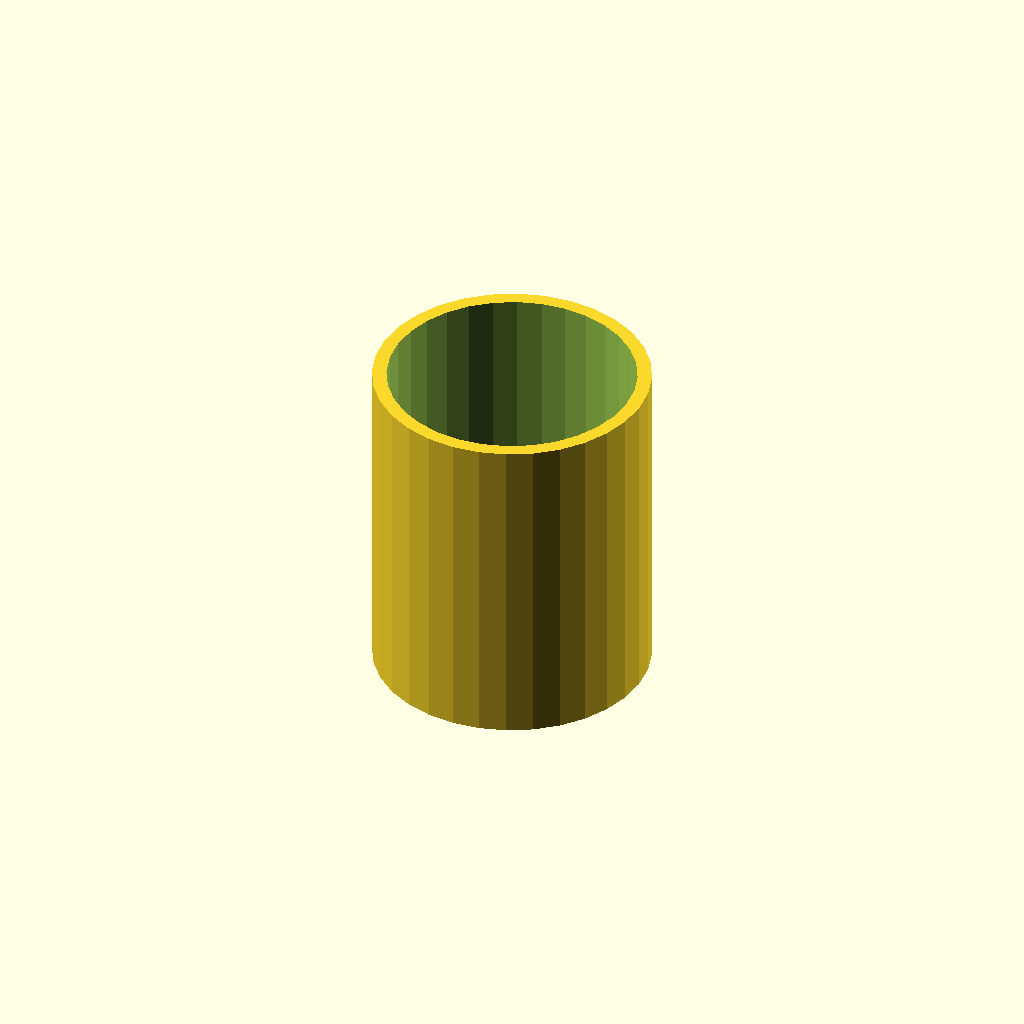
Cell 1: the model at its default parameters.
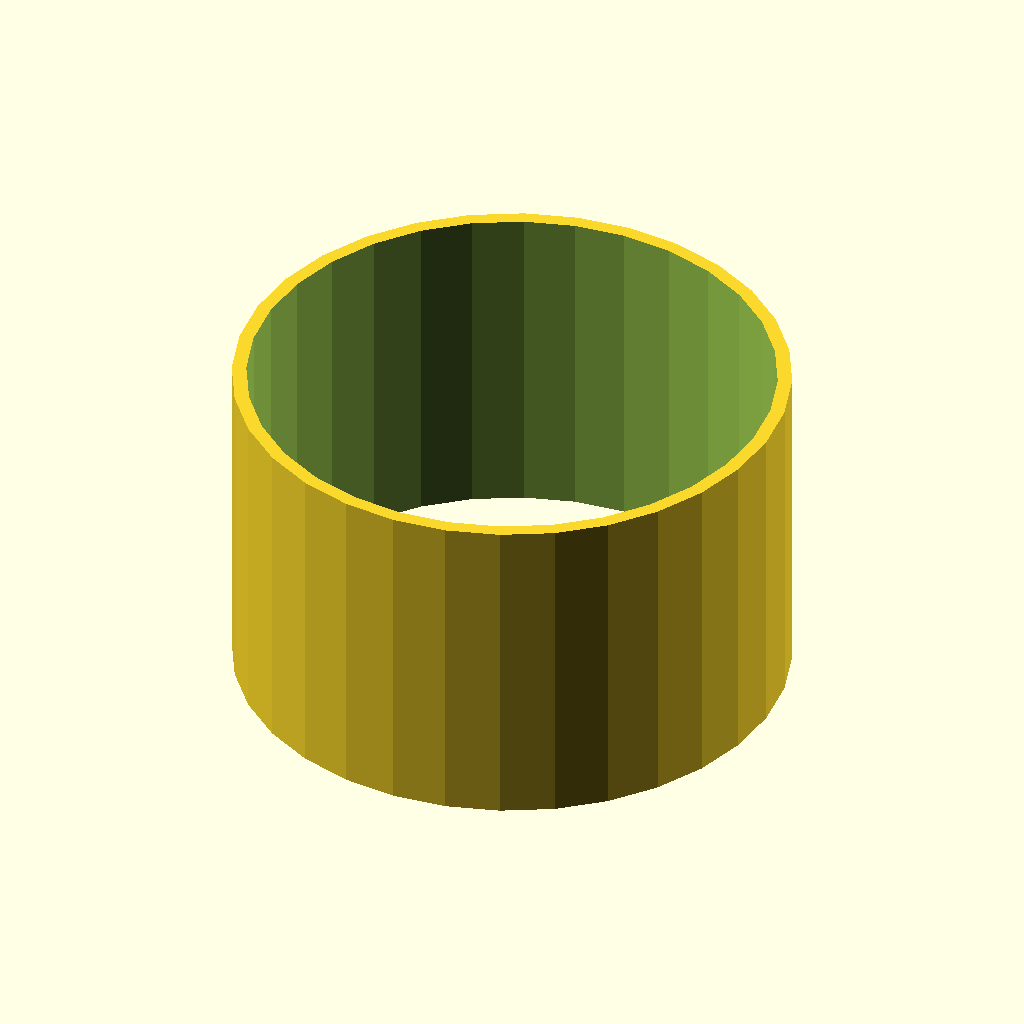
Cell 2: tube_od = 50 (everything else at default).
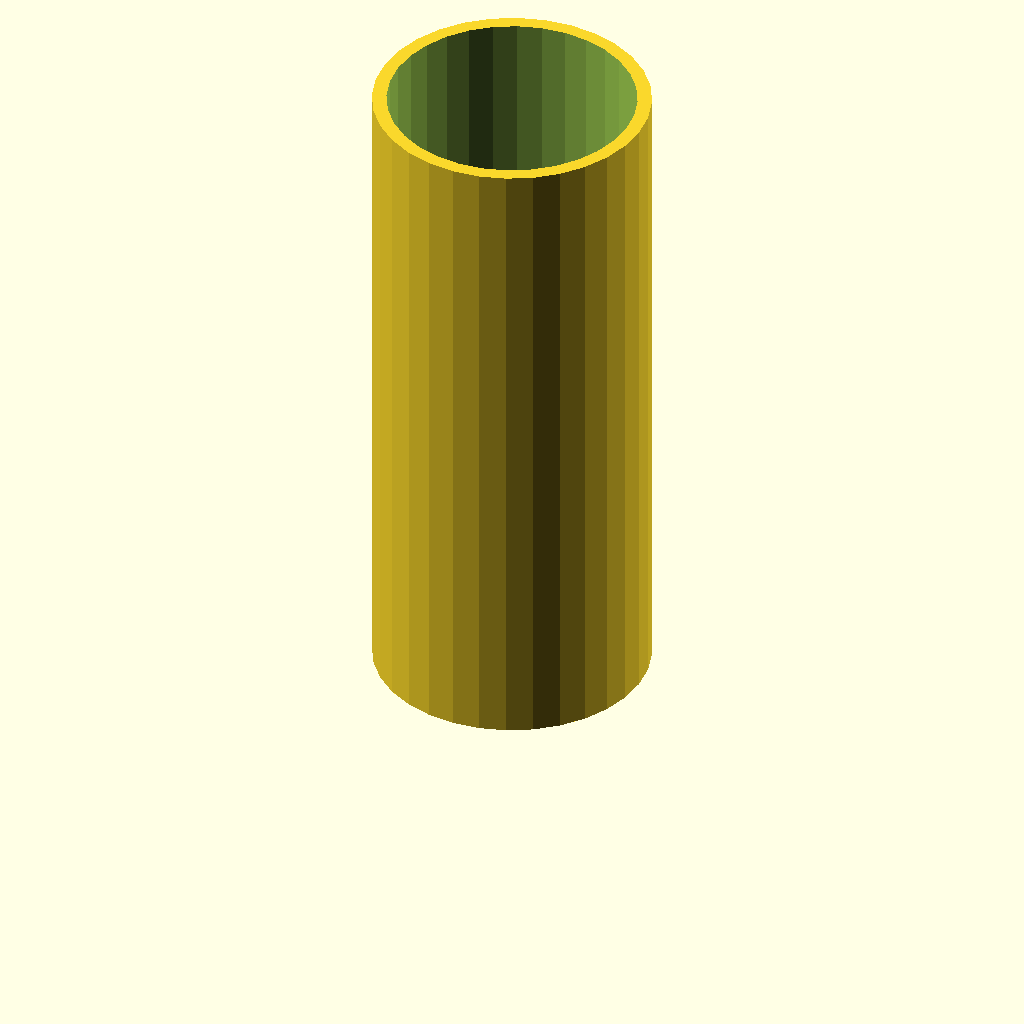
Cell 3 — tube_h set to 60, the other parameters unchanged.
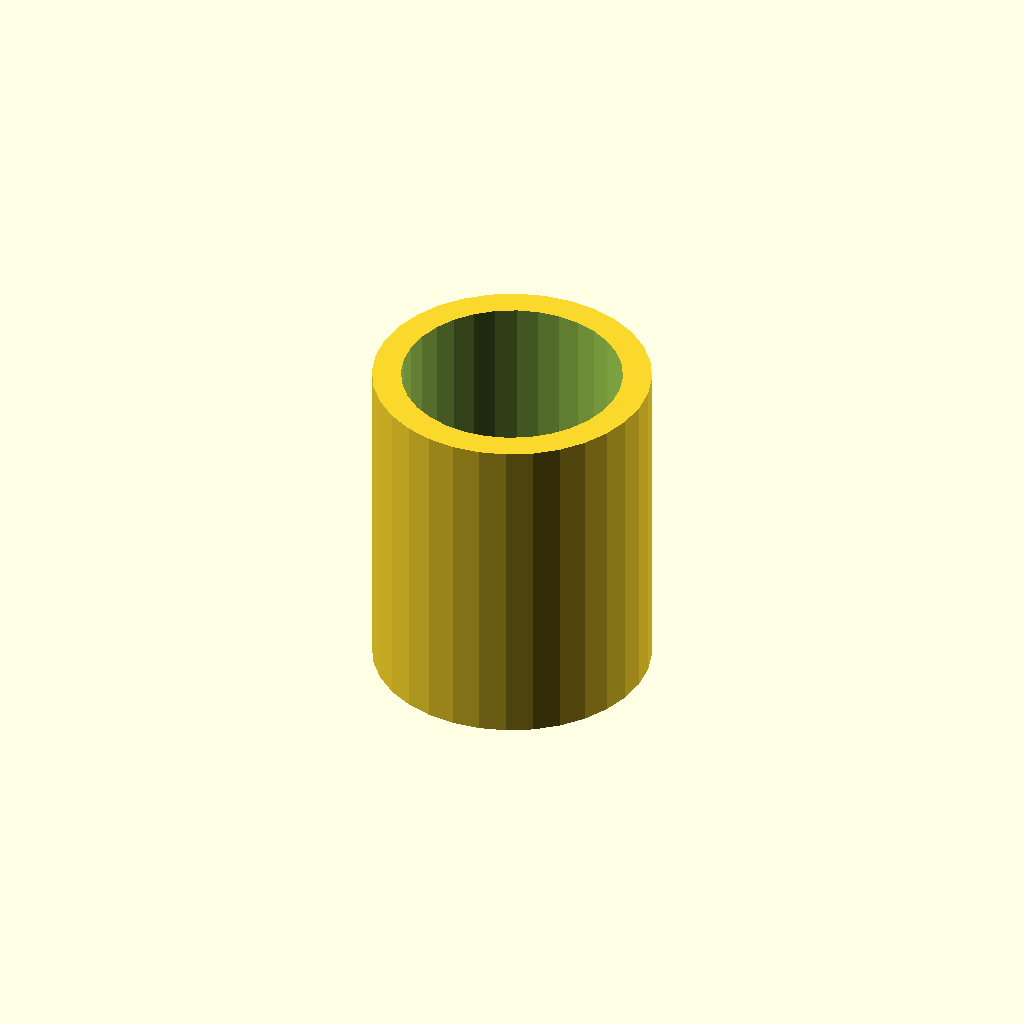
Cell 4: wall = 2.6 (everything else at default).
One fixed orthographic camera (rotation 55°, 0°, 25°; colour scheme Cornfield) for every cell.
Source of the model, optional_data/data/scale1/thinwalls/part_0084.scad:
$fn = 32;

// ----------------------------------------------------------------------
// Thin tube: 1.3 mm wall
// ----------------------------------------------------------------------

// --- parameters (mm) ---
tube_od = 25;             // outer diameter
tube_h = 30;              // height, Z
wall = 1.3;               // wall thickness

difference() {
  cylinder(h = tube_h, d = tube_od);
  translate([0, 0, -1]) cylinder(h = tube_h + 2, d = tube_od - 2 * wall);
}
Parameter table extracted from the source (name, type, default, range or options):
tube_od: number, default 25
tube_h: number, default 30
wall: number, default 1.3
